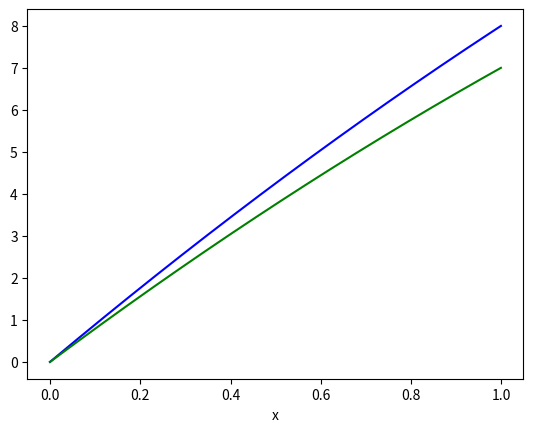

The matplotlib source for this figure:
import numpy as np
import scipy.sparse as spsp
import scipy.sparse.linalg as splg
import matplotlib.pyplot as plt
import math

######################################################################################
##                                                                                  ##
##  Lab "Introduction to Finite Element Methods", for the course                    ##
##  "Scientific computing for PDEs" at Uppsala University.                          ##
##  Based on Matlab code in the book The Finite Element Method: Theory,             ##
##  Implementation, and Applications, by Mats G. Larson and Fredrik Bengzon.        ##
##                                                                                  ##
##  Solves the 1D Poisson equation -u''= f, on domain a < x < b using P1 finite     ##
##  elements                                                                        ##
##                                                                                  ##
##  The code has been tested on the following versions:                             ##
##  - Python 3.8.16                                                                 ##
##  - Numpy 1.24.1                                                                  ##
##  - Scipy 1.10.0                                                                  ##
##  - Matplotlib 3.6.3                                                              ##
##                                                                                  ##
######################################################################################

def my_stiffness_matrix_assembler(x):
    #
    # Returns the assembled stiffness matrix A.
    # Input is a vector x of node coords.
    #
    N = len(x) - 1                  # number of elements
    A = spsp.dok_matrix((N+1, N+1)) # initialize stiffness matrix
    for i in range(N):              # loop over elements
        h = x[i+1] - x[i]           # element length
        A[i, i] += 1/h              # assemble element stiffness
        A[i, i+1] += -1/h
        A[i+1, i] += -1/h
        A[i+1, i+1] += 1/h
    A[0, 0] = 10E6                 # adjust for BC
    # A[N, N] = 10E6
    # print(A.toarray()) 
    return A.tocsr()

def my_load_vector_assembler(x):
    #
    # Returns the assembled load vector b.
    # Input is a vector x of node coords.
    #
    N = len(x) - 1
    B = np.zeros(N+1)
    for i in range(N):
        h = x[i+1] - x[i]
        B[i] = B[i] + f(x[i])*h/2
        B[i+1] = B[i+1] + f(x[i+1])*h/2
    # B[0] = 0
    B[N] +=7
    print(B)
    return B

def f(x):
    return 2

def main():
    a = 0                                 # left end point of interval
    b = 1                                 # right
    N = 1000                         # number of intervals
    h = (b-a)/N                           # mesh size
    x = np.arange(a, b, h)                # node coords
    A = my_stiffness_matrix_assembler(x)
    B = my_load_vector_assembler(x)
    xi = splg.spsolve(A, B)               # solve system of equations
    

    plt.plot(x, xi,'b')                       # plot solution
    plt.xlabel('x')
    plt.plot(x,x*(8-x),'g')
    # plt.plot(x,7*x,'g')
    plt.show()
if __name__ == '__main__':
    main()  